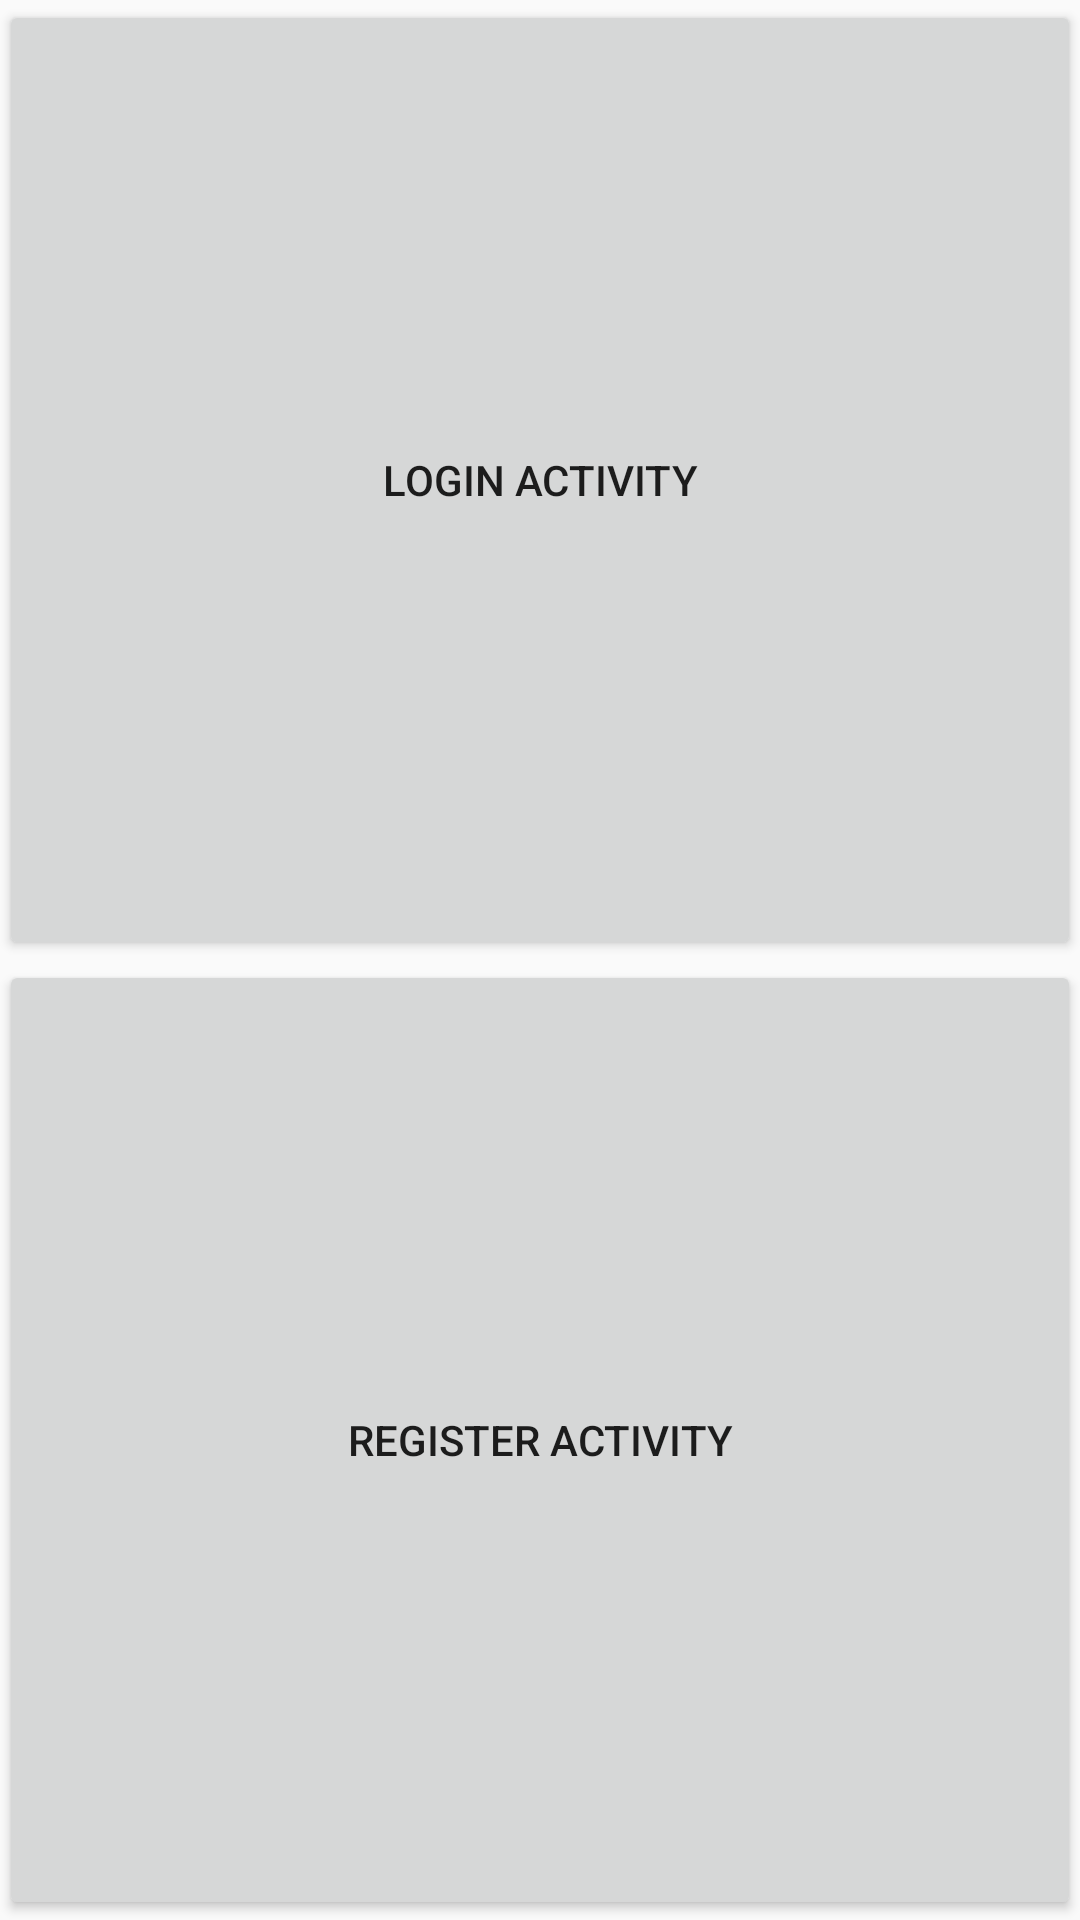

Layout XML and referenced resources for this Android screen:
<!-- AndroidManifest.xml: application theme AppTheme -->
<!-- res/layout/activity_home.xml -->
<?xml version="1.0" encoding="utf-8"?>
<LinearLayout xmlns:android="http://schemas.android.com/apk/res/android"
    xmlns:tools="http://schemas.android.com/tools"
    android:id="@+id/activity_home"
    android:layout_width="match_parent"
    android:layout_height="match_parent"
    android:orientation="vertical"
    android:paddingBottom="@dimen/activity_vertical_margin"
    android:paddingLeft="@dimen/activity_horizontal_margin"
    android:paddingRight="@dimen/activity_horizontal_margin"
    android:paddingTop="@dimen/activity_vertical_margin"
    tools:context="com.cendra.prayogo.pklmobile.HomeActivity">

    <Button
        android:id="@+id/home_loginButton"
        android:layout_width="match_parent"
        android:layout_height="0dp"
        android:layout_alignParentStart="true"
        android:layout_alignParentTop="true"
        android:layout_weight="1"
        android:onClick="startLoginActivity"
        android:text="Login Activity" />

    <Button
        android:id="@+id/home_registerButton"
        android:layout_width="match_parent"
        android:layout_height="0dp"
        android:layout_alignParentStart="true"
        android:layout_below="@+id/button"
        android:layout_weight="1"
        android:onClick="startRegisterActivity"
        android:text="Register Activity" />
</LinearLayout>
<!-- resources referenced by this layout -->
<resources>
  <style name="AppTheme" parent="Theme.AppCompat.Light.DarkActionBar">
          
          
          
          
      </style>
</resources>
